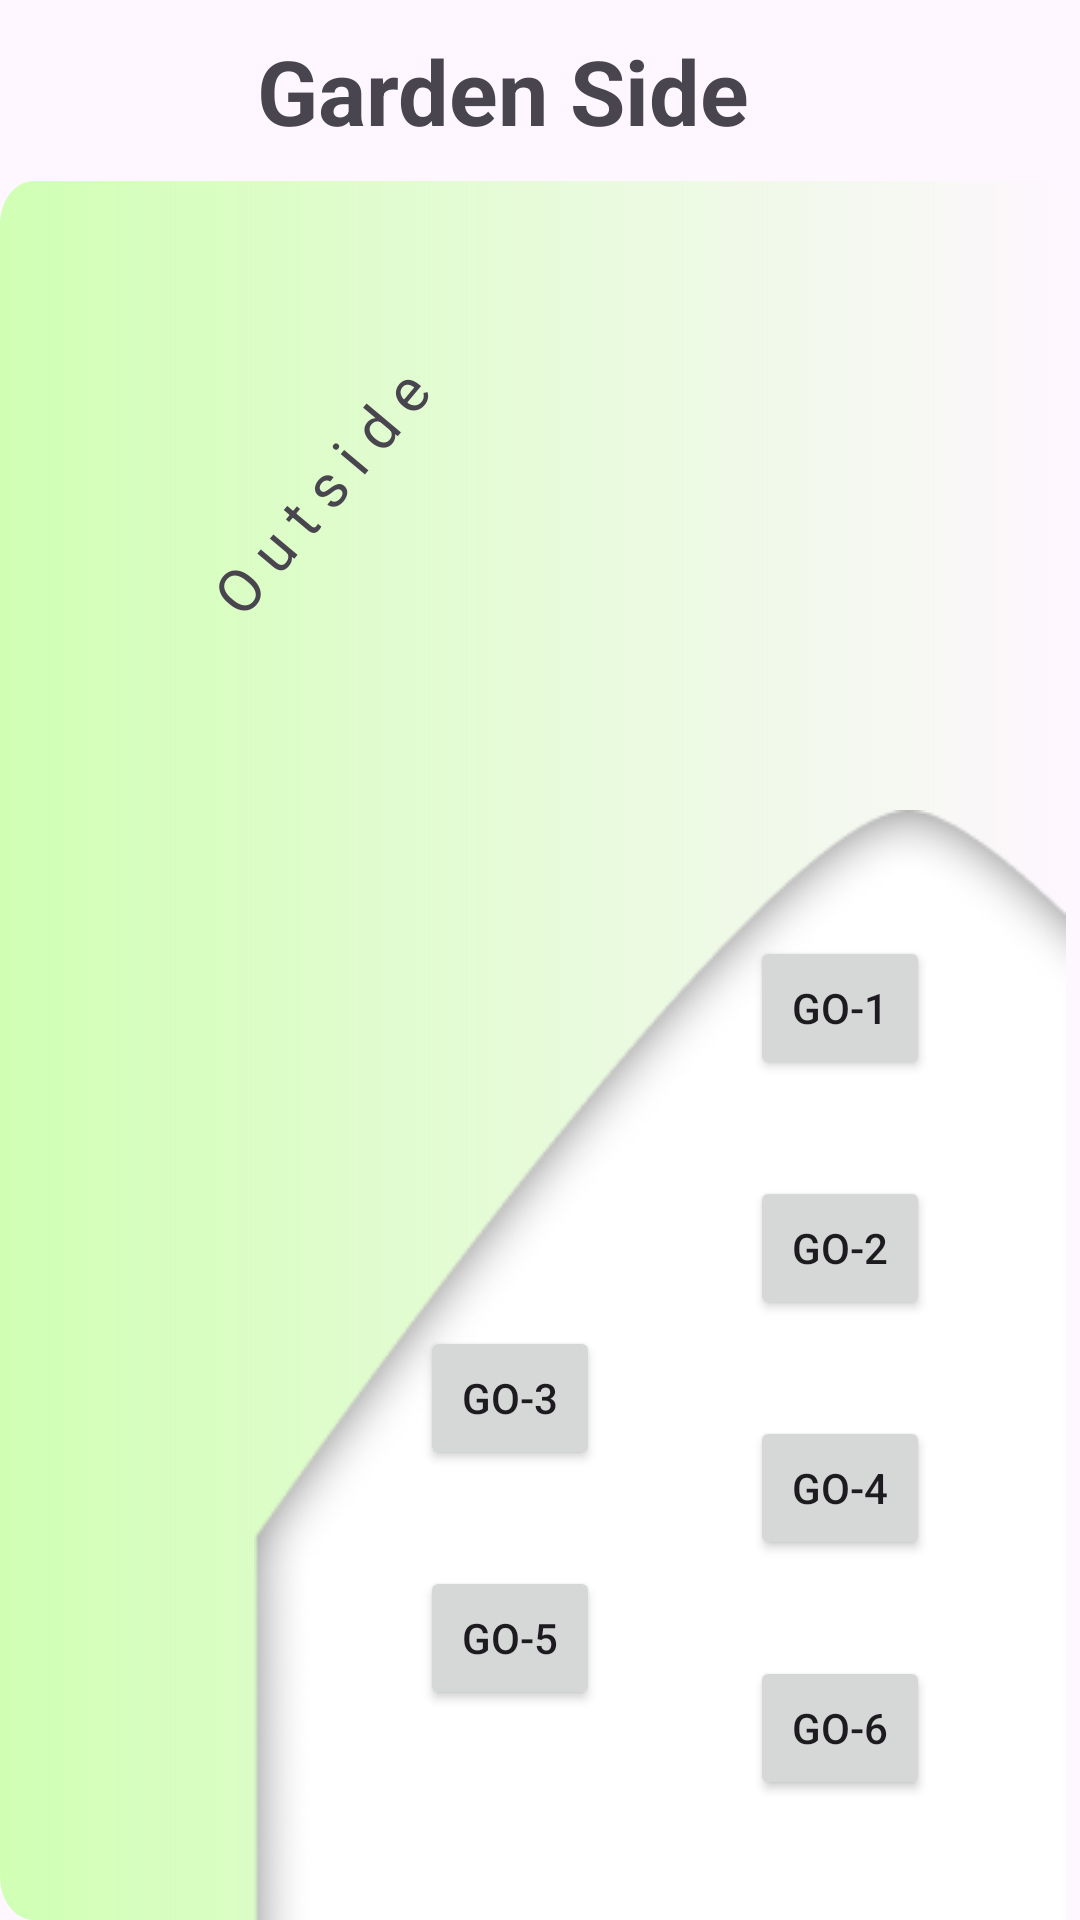

Layout XML and referenced resources for this Android screen:
<!-- AndroidManifest.xml: application theme Theme.Reservation -->
<!-- res/layout/fragment_outgarden.xml -->
<?xml version="1.0" encoding="utf-8"?>
<FrameLayout xmlns:android="http://schemas.android.com/apk/res/android"
    xmlns:tools="http://schemas.android.com/tools"
    android:layout_width="320dp"
    android:layout_height="450dp"
    tools:context=".outgarden">

    <LinearLayout
        android:layout_width="match_parent"
        android:layout_height="match_parent"
        android:orientation="vertical">

        <LinearLayout
            android:layout_width="match_parent"
            android:layout_height="wrap_content"
            android:orientation="horizontal"
            android:gravity="center"
            android:padding="10dp">

            <TextView
                android:layout_width="wrap_content"
                android:layout_height="wrap_content"
                android:text="Garden Side"
                android:textStyle="bold"
                android:textSize="30dp" />

            <Button
                android:id="@+id/sea_btn"
                android:layout_width="24dp"
                android:layout_height="30dp"
                android:background="@drawable/arrownext" />

        </LinearLayout>

        <RelativeLayout
            android:layout_width="match_parent"
            android:layout_height="match_parent"
            android:background="@drawable/garden_bg">

            <ImageView
                android:layout_width="280dp"
                android:layout_height="370dp"
                android:layout_alignParentEnd="true"
                android:layout_alignParentBottom="true"
                android:src="@drawable/outgardeck" />

            <Button
                android:id="@+id/ingar_btn"
                android:layout_width="55dp"
                android:layout_height="60dp"
                android:layout_alignParentStart="true"
                android:layout_alignParentTop="true"
                android:layout_alignParentBottom="true"
                android:layout_marginTop="258dp"
                android:layout_marginBottom="71dp"
                android:background="@drawable/arrowdown"
                tools:ignore="SpeakableTextPresentCheck" />

            <TextView
                android:layout_width="wrap_content"
                android:layout_height="wrap_content"
                android:layout_alignParentStart="true"
                android:layout_alignParentTop="true"
                android:layout_marginStart="55dp"
                android:layout_marginTop="90dp"
                android:letterSpacing="0.25"
                android:rotation="-50"
                android:text="Outside"
                android:textSize="20dp" />

            <Button
                android:id="@+id/go1btn"
                android:layout_width="60dp"
                android:layout_height="48dp"
                android:layout_alignParentEnd="true"
                android:layout_alignParentBottom="true"
                android:layout_marginEnd="50dp"
                android:layout_marginBottom="280dp"
                android:padding="0dp"
                android:text="GO-1" />

            <Button
                android:id="@+id/go2btn"
                android:layout_width="60dp"
                android:layout_height="48dp"
                android:layout_alignParentEnd="true"
                android:layout_alignParentBottom="true"
                android:layout_marginEnd="50dp"
                android:layout_marginBottom="200dp"
                android:padding="0dp"
                android:text="GO-2" />

            <Button
                android:id="@+id/go3btn"
                android:layout_width="60dp"
                android:layout_height="48dp"
                android:layout_alignParentEnd="true"
                android:layout_alignParentBottom="true"
                android:layout_marginEnd="160dp"
                android:layout_marginBottom="150dp"
                android:padding="0dp"
                android:text="GO-3" />

            <Button
                android:id="@+id/go4btn"
                android:layout_width="60dp"
                android:layout_height="48dp"
                android:layout_alignParentEnd="true"
                android:layout_alignParentBottom="true"
                android:layout_marginEnd="50dp"
                android:layout_marginBottom="120dp"
                android:padding="0dp"
                android:text="GO-4" />

            <Button
                android:id="@+id/go5btn"
                android:layout_width="60dp"
                android:layout_height="48dp"
                android:layout_alignParentEnd="true"
                android:layout_alignParentBottom="true"
                android:layout_marginEnd="160dp"
                android:layout_marginBottom="70dp"
                android:padding="0dp"
                android:text="GO-5" />

            <Button
                android:id="@+id/go6btn"
                android:layout_width="60dp"
                android:layout_height="48dp"
                android:layout_alignParentEnd="true"
                android:layout_alignParentBottom="true"
                android:layout_marginEnd="50dp"
                android:layout_marginBottom="40dp"
                android:padding="0dp"
                android:text="GO-6" />

        </RelativeLayout>

    </LinearLayout>

</FrameLayout>
<!-- resources referenced by this layout -->
<resources>
  <!-- drawable garden_bg (drawable) -->
  <?xml version="1.0" encoding="utf-8"?>
  <vector
      xmlns:android="http://schemas.android.com/apk/res/android"
      xmlns:aapt="http://schemas.android.com/aapt"
      android:width="320dp"
      android:height="400dp"
      android:viewportWidth="320"
      android:viewportHeight="400"
      >
      <group>
          <clip-path
              android:pathData="M10 0H310C315.523 0 320 4.47715 320 10V390C320 395.523 315.523 400 310 400H10C4.47715 400 0 395.523 0 390V10C0 4.47715 4.47715 0 10 0Z"
              />
          <group
              android:translateX="0"
              android:translateY="0.139"
              android:pivotX="160"
              android:pivotY="200"
              android:scaleX="2"
              android:scaleY="1.445"
              >
              <path
                  android:pathData="M0 0V400H320V0"
                  >
                  <aapt:attr name="android:fillColor">
                      <gradient
                          android:type="linear"
                          android:startX="80"
                          android:startY="200"
                          android:endX="240"
                          android:endY="200"
                          >
                          <item
                              android:color="#D0FFB4"
                              android:offset="0"
                              />
                          <item
                              android:color="#00F0FFE7"
                              android:offset="1"
                              />
                      </gradient>
                  </aapt:attr>
              </path>
          </group>
      </group>
  </vector>
  <!-- drawable outgardeck: png bitmap (drawable, 8015 bytes) -->
  <style name="Theme.Reservation" parent="Base.Theme.Reservation" />
  <style name="Base.Theme.Reservation" parent="Theme.Material3.DayNight.NoActionBar">
          
          
      </style>
</resources>
